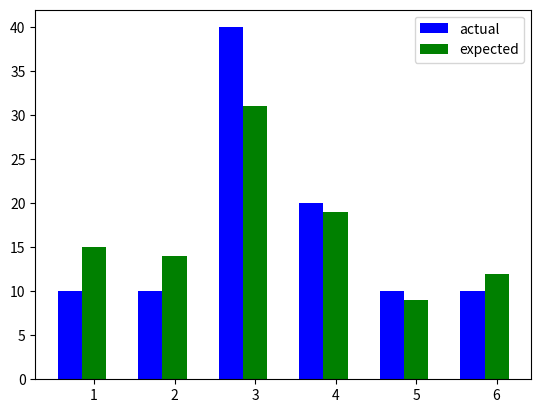

Reproduce this figure in Python.
import random
import matplotlib.pyplot as plt
import numpy as np
import math


# dice class
class dice:

    # sides of dice, 
    numofsides = 6
    #default value is 6
    #probabillity distribution for each side
    probdist = []
    #will store frequency of occurence of each side 
    freqofoc = []

    # this function is called as the object of the class is created.
    def __init__(self, numofsides=6):
        try:
            # check if given sides by the user is interger and greater than 4
            if (type(numofsides) is int) and (numofsides > 4):
                self.numofsides = numofsides
                # else raise exception
            else:
                raise Exception("Cannot construct the dice")
        except Exception as exceptinst:
            print(type(exceptinst))
            print(exceptinst)
            raise

    # this is utility function to see no. of sides of dice.
    def display(self):
        print("no. of sides = ", self.numofsides)

    # this is utility function sets the prob. of sides of dice.
    def setProb(self, distribution):
    
        sizoftuple = len(distribution)
        probSum = 0

        for prob in distribution:
            # print(prob)
            try:
                if prob < 0 or prob > 1:
                    raise Exception("Invalid probability distribution")

            except Exception as exceptinst:
                print(type(exceptinst))
                print(exceptinst)
                raise
                
            probSum = probSum+prob
        try:
            # checking if all the numofsides are not allocated or if sum of prob is not 1 then its a error.
            if probSum != 1 or sizoftuple != self.numofsides:
                raise Exception("Invalid probability distribution")

            # if all checks are passed then copy the provided probability array to the actual probability array
            self.probdist = np.copy(list(distribution))

        except Exception as exceptinst:
            print(type(exceptinst))
            print(exceptinst)
            raise

    # this function will roll the dice according to given distribution.
    def roll(self, n):

        # this is the freq that we will get .
        foundfreq = [0]*self.numofsides

        # this is the frequency that should have been by distribution 
        self.freqofoc = [x*n for x in self.probdist]


        # if roll func is called without giving any prob dist then it assumes uniform distribution
        if len(self.freqofoc) == 0:
            for i in range(n):
                self.freqofoc.append((1/self.numofsides)*n)
                self.probdist.append(1/self.numofsides)

        numberlist = []
        for i in range(1,self.numofsides+1):
            numberlist.append(i)
        
        #random.choices will do a sampling experiment according to given probdistribution
        occurence = random.choices(numberlist, weights=tuple(self.probdist), k=n)
        for i in occurence:
            foundfreq[i-1]+=1
        

        # position of both the bars
        displaybar1 = np.arange(self.numofsides)
        displaybar2 = [x+0.3 for x in displaybar1]

        # plotting of both the bars
        plt.bar(displaybar1, self.freqofoc, color='b', width=0.3, label="actual")
        plt.bar(displaybar2, foundfreq, color='g', width=0.3, label="expected")

        # marking the ith side no. on the x axis
        plt.xticks([r + 0.3 for r in range(self.numofsides)],
                   [x+1 for x in range(self.numofsides)])

        plt.legend()
        plt.show()

def main():
    obj = dice(6)
    obj.setProb((0.1, 0.1, 0.4, 0.2, 0.1, 0.1))
    obj.roll(100)
if __name__ == "__main__":
    main()
